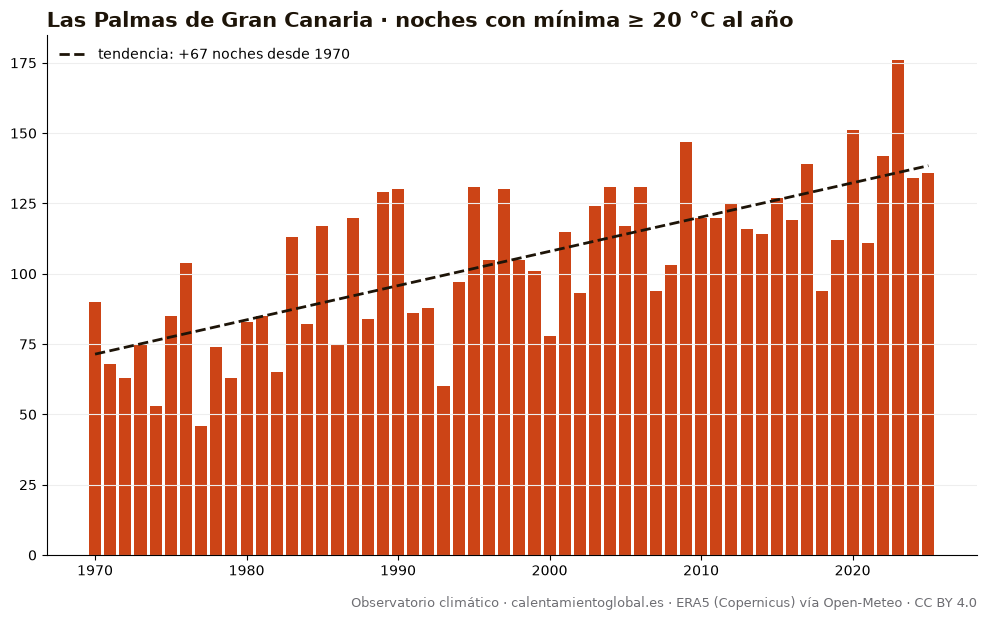

The table this chart was drawn from, first rows:
anio, noches_con_mínima_≥_20_°C_al_año
1970, 90
1971, 68
1972, 63
1973, 75
1974, 53
1975, 85
1976, 104
1977, 46
1978, 74
1979, 63
1980, 83
1981, 85
1982, 65
1983, 113
1984, 82
1985, 117
1986, 75
1987, 120
1988, 84
1989, 129
1990, 130
1991, 86
1992, 88
1993, 60
1994, 97
1995, 131
1996, 105
1997, 130
1998, 105
1999, 101
2000, 78
2001, 115
2002, 93
2003, 124
2004, 131
2005, 117
2006, 131
2007, 94
2008, 103
2009, 147
2010, 120
2011, 120
2012, 125
2013, 116
2014, 114
2015, 127
2016, 119
2017, 139
2018, 94
2019, 112
2020, 151
2021, 111
2022, 142
2023, 176
2024, 134
2025, 136
